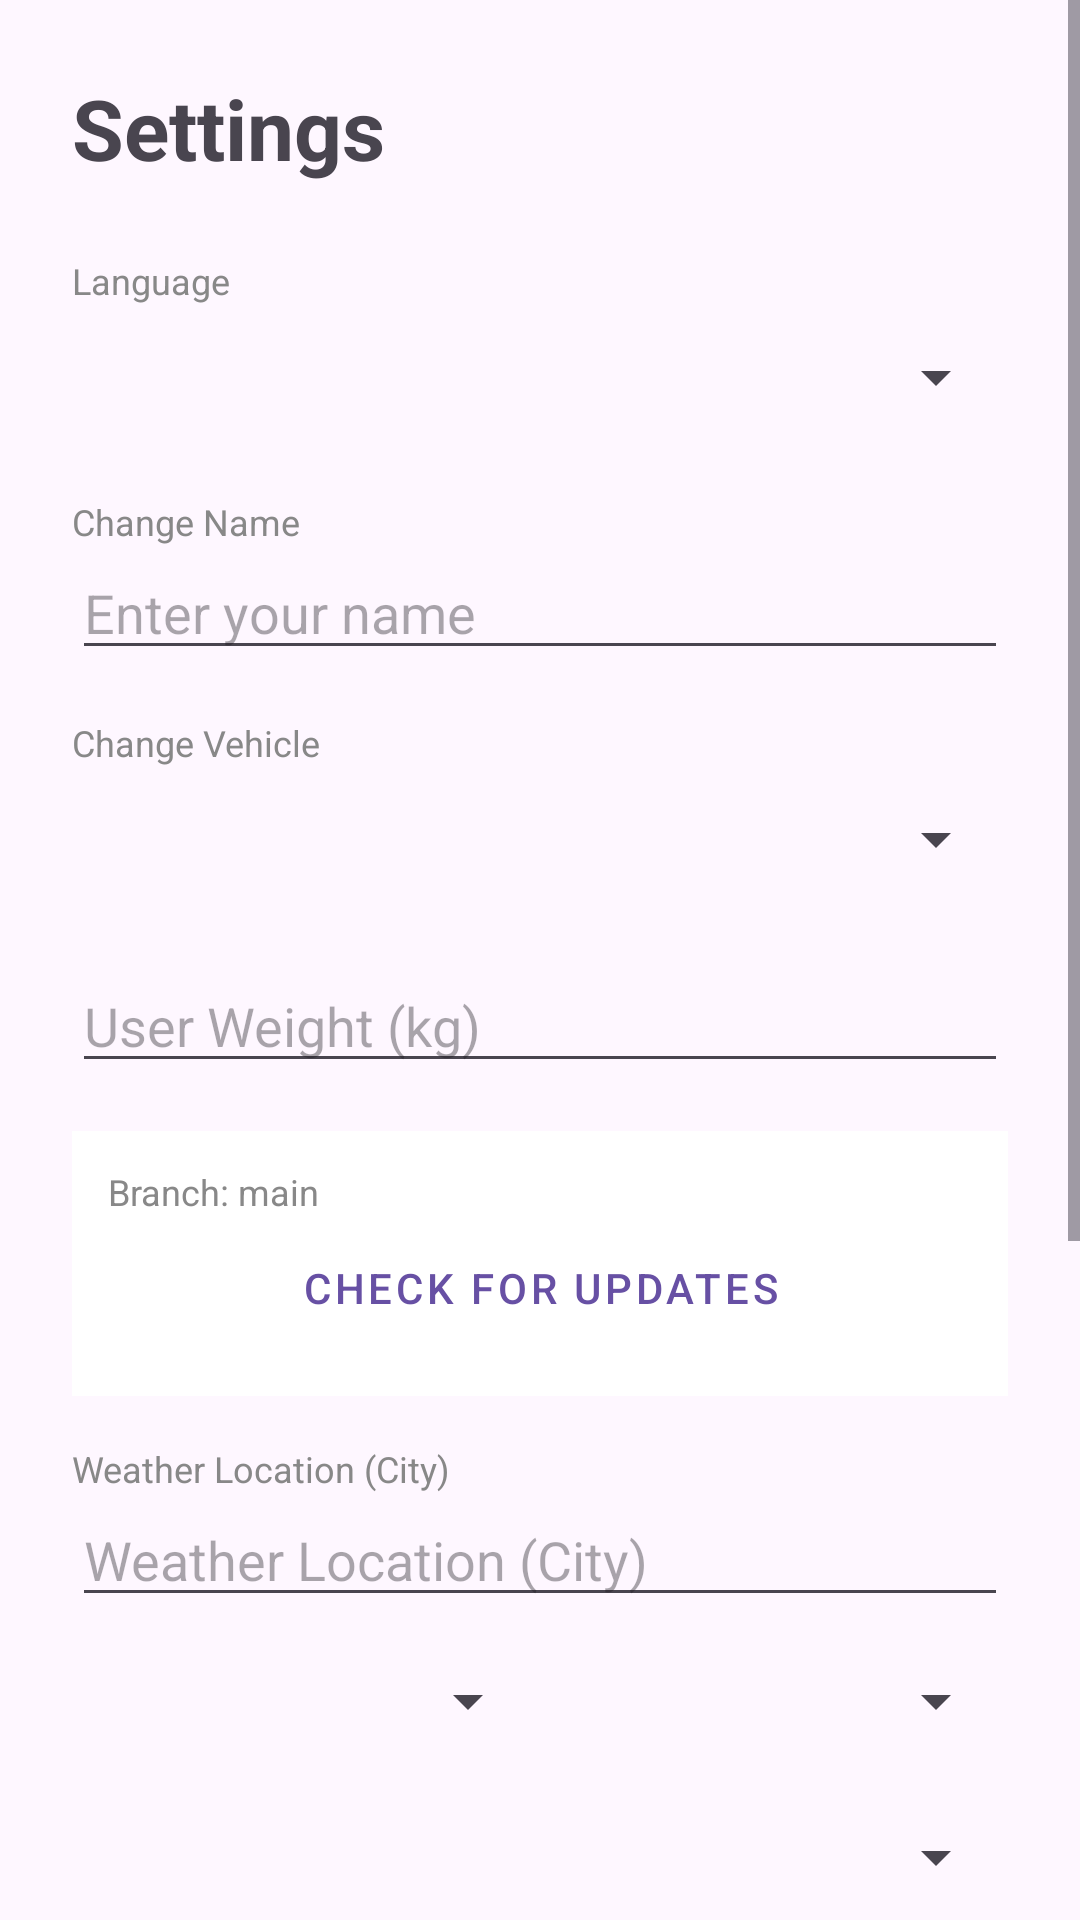

Here is an Android app screen rendered from its layout file. Give the layout XML and the strings, colors and styles it references.
<!-- AndroidManifest.xml: application theme Theme.FoxBike -->
<!-- res/layout/fragment_settings.xml -->
<?xml version="1.0" encoding="utf-8"?>
<ScrollView xmlns:android="http://schemas.android.com/apk/res/android"
    xmlns:app="http://schemas.android.com/apk/res-auto"
    android:layout_width="match_parent"
    android:layout_height="match_parent">

    <LinearLayout
        android:layout_width="match_parent"
        android:layout_height="wrap_content"
        android:orientation="vertical"
        android:padding="24dp">

        <TextView
            android:layout_width="wrap_content"
            android:layout_height="wrap_content"
            android:text="@string/settings_tab"
            android:textSize="28sp"
            android:textStyle="bold"
            android:layout_marginBottom="24dp" />

        <TextView
            android:layout_width="wrap_content"
            android:layout_height="wrap_content"
            android:text="@string/language"
            android:textColor="#888888"
            android:textSize="12sp" />
        <Spinner
            android:id="@+id/spinnerSettingsLanguage"
            android:layout_width="match_parent"
            android:layout_height="48dp"
            android:layout_marginBottom="16dp" />

        <TextView
            android:layout_width="wrap_content"
            android:layout_height="wrap_content"
            android:text="@string/edit_name"
            android:textColor="#888888"
            android:textSize="12sp" />
        <EditText
            android:id="@+id/etSettingsName"
            android:layout_width="match_parent"
            android:layout_height="wrap_content"
            android:hint="@string/enter_name"
            android:inputType="textPersonName"
            android:autofillHints="name"
            android:layout_marginBottom="16dp" />

        <TextView
            android:layout_width="wrap_content"
            android:layout_height="wrap_content"
            android:text="@string/edit_vehicle"
            android:textColor="#888888"
            android:textSize="12sp" />
        <Spinner
            android:id="@+id/spinnerSettingsVehicle"
            android:layout_width="match_parent"
            android:layout_height="48dp"
            android:layout_marginBottom="16dp" />

        <EditText
            android:id="@+id/etSettingsWeight"
            android:layout_width="match_parent"
            android:layout_height="wrap_content"
            android:hint="@string/weight"
            android:inputType="numberDecimal"
            android:autofillHints="none"
            android:layout_marginBottom="16dp" />

        <LinearLayout
            android:id="@+id/layoutUpdater"
            android:layout_width="match_parent"
            android:layout_height="wrap_content"
            android:orientation="vertical"
            android:padding="12dp"
            android:background="?android:attr/colorBackgroundFloating"
            android:layout_marginBottom="16dp">

            <TextView
                android:id="@+id/tvUpdaterBranch"
                android:layout_width="wrap_content"
                android:layout_height="wrap_content"
                android:text="Branch: main"
                android:textSize="12sp"
                android:textColor="#888888"/>

            <Button
                android:id="@+id/btnCheckUpdate"
                android:layout_width="match_parent"
                android:layout_height="wrap_content"
                android:text="@string/check_updates"
                style="@style/Widget.MaterialComponents.Button.TextButton"/>
        </LinearLayout>

        <TextView
            android:layout_width="wrap_content"
            android:layout_height="wrap_content"
            android:text="@string/weather_location"
            android:textColor="#888888"
            android:textSize="12sp" />
        <AutoCompleteTextView
            android:id="@+id/etSettingsWeatherLoc"
            android:layout_width="match_parent"
            android:layout_height="wrap_content"
            android:hint="@string/weather_location"
            android:inputType="text"
            android:completionThreshold="1"
            android:layout_marginBottom="16dp" />

        <LinearLayout
            android:layout_width="match_parent"
            android:layout_height="wrap_content"
            android:orientation="horizontal"
            android:layout_marginBottom="16dp">
            <Spinner
                android:id="@+id/spinnerTempUnit"
                android:layout_width="0dp"
                android:layout_height="wrap_content"
                android:layout_weight="1" />
            <Spinner
                android:id="@+id/spinnerWindUnit"
                android:layout_width="0dp"
                android:layout_height="wrap_content"
                android:layout_weight="1" />
        </LinearLayout>

        <Spinner
            android:id="@+id/spinnerDistanceUnit"
            android:layout_width="match_parent"
            android:layout_height="48dp"
            android:layout_marginBottom="24dp" />

        <Button
            android:id="@+id/btnSwitchUI"
            android:layout_width="match_parent"
            android:layout_height="wrap_content"
            android:text="@string/use_old_ui"
            android:layout_marginBottom="16dp" />

        <Button
            android:id="@+id/btnResetOdo"
            style="@style/Widget.MaterialComponents.Button.OutlinedButton"
            android:layout_width="match_parent"
            android:layout_height="wrap_content"
            android:text="@string/reset_odometer"
            android:textColor="#FF0000"
            app:strokeColor="#FF0000"
            android:layout_marginBottom="8dp" />

        <Button
            android:id="@+id/btnFullReset"
            style="@style/Widget.MaterialComponents.Button.OutlinedButton"
            android:layout_width="match_parent"
            android:layout_height="wrap_content"
            android:text="@string/full_app_reset"
            android:textColor="#FF0000"
            app:strokeColor="#FF0000"
            android:layout_marginBottom="8dp" />

        <Button
            android:id="@+id/btnExportGpx"
            android:layout_width="match_parent"
            android:layout_height="wrap_content"
            android:text="@string/export_gpx"
            android:layout_marginBottom="24dp" />

        <TextView
            android:id="@+id/tvSettingsVersion"
            android:layout_width="match_parent"
            android:layout_height="wrap_content"
            android:text="@string/version"
            android:gravity="center"
            android:textColor="#888888"
            android:padding="16dp"
            android:clickable="true"
            android:focusable="true" />

    </LinearLayout>
</ScrollView>
<!-- resources referenced by this layout -->
<resources>
  <string name="check_updates">Check for Updates</string>
  <string name="edit_name">Change Name</string>
  <string name="edit_vehicle">Change Vehicle</string>
  <string name="enter_name">Enter your name</string>
  <string name="export_gpx">Export GPX</string>
  <string name="full_app_reset">Full App Reset</string>
  <string name="language">Language</string>
  <string name="reset_odometer">Reset Odometer</string>
  <string name="settings_tab">Settings</string>
  <string name="use_old_ui">Use Old UI</string>
  <string name="version">Version 3.0</string>
  <string name="weather_location">Weather Location (City)</string>
  <string name="weight">User Weight (kg)</string>
  <style name="Theme.FoxBike" parent="Base.Theme.FoxBike" />
  <style name="Base.Theme.FoxBike" parent="Theme.Material3.DayNight.NoActionBar">
          
          
      </style>
</resources>
